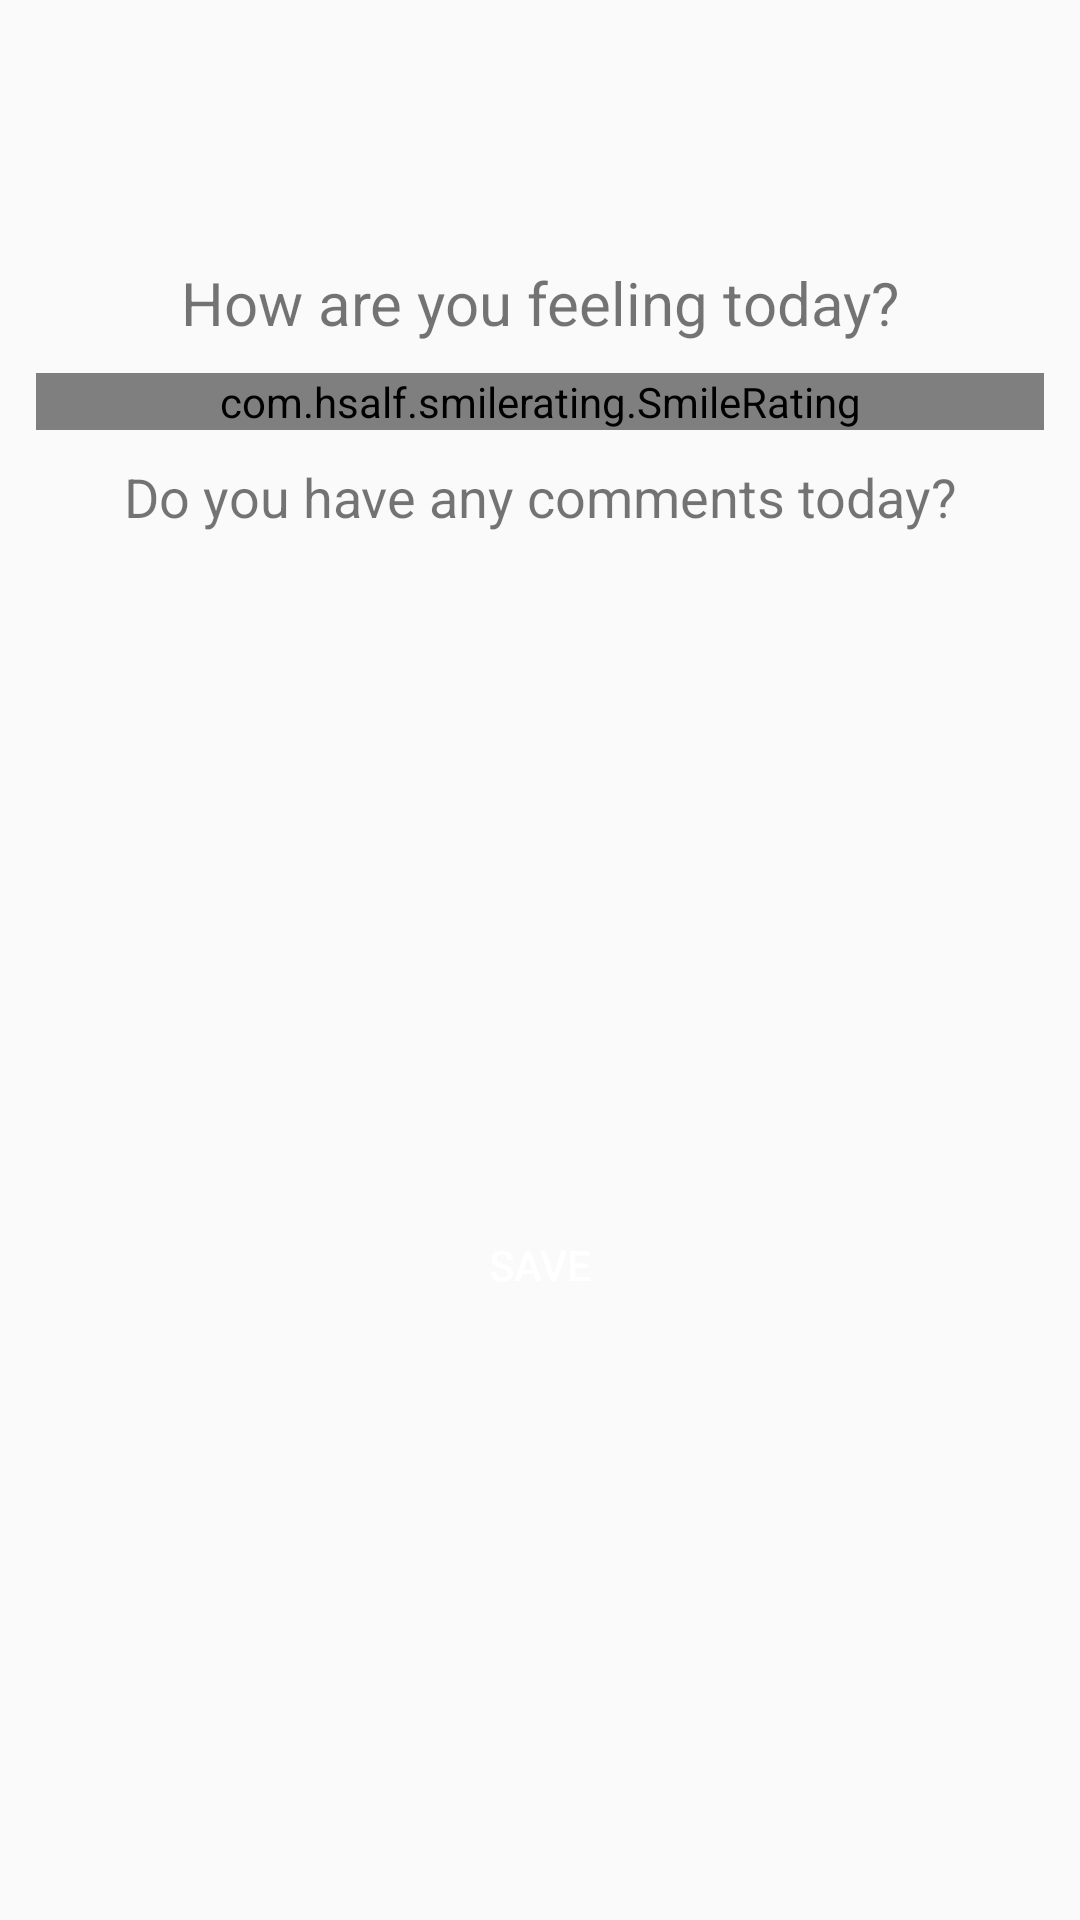

Produce the Android XML layout that renders to this screen, including the resource entries it uses.
<!-- AndroidManifest.xml: application theme AppTheme -->
<!-- res/layout/fragment_home.xml -->
<?xml version="1.0" encoding="utf-8"?>
<android.support.constraint.ConstraintLayout
    android:orientation="vertical"
    xmlns:android="http://schemas.android.com/apk/res/android"
    android:layout_width="match_parent"
    tools:context="fragments.HomeFragment"
    android:layout_height="match_parent"
    android:paddingLeft="8dp"
    android:paddingRight="8dp"
    android:paddingBottom="8dp"
    xmlns:tools="http://schemas.android.com/tools">


   <LinearLayout
       android:layout_width="match_parent"
       android:layout_height="match_parent"
       android:orientation="vertical"
       >

       <TextView
           android:id="@+id/fragment_home_introEt"

           android:layout_width="match_parent"
           android:layout_height="wrap_content"
           android:layout_gravity="center"
           android:layout_marginTop="25dp"
           android:fontFamily="acme"
           android:paddingTop="20dp"
           android:text=""
           android:textAlignment="center"
           android:textSize="24sp"
           android:textStyle="bold" />



       <TextView
           android:layout_marginTop="10dp"
           android:layout_width="match_parent"
           android:layout_height="wrap_content"
           android:text="How are you feeling today?"
           android:textAlignment="center"
           android:textSize="20sp" />

    <LinearLayout
        android:layout_width="match_parent"
        android:layout_height="wrap_content"
        android:layout_marginTop="10dp"
        android:layout_marginLeft="4sp"
        android:layout_marginRight="4sp"
        android:orientation="horizontal"
        >
        <com.hsalf.smilerating.SmileRating
            android:id="@+id/smile_rating"
            android:layout_width="match_parent"
            android:layout_height="wrap_content" />

    </LinearLayout>

       <TextView
           android:layout_width="match_parent"
           android:layout_height="wrap_content"
           android:layout_marginTop="10dp"
           android:text="Do you have any comments today?"
           android:textAlignment="center"
           android:textSize="18sp" />

       <EditText
           android:id="@+id/fragment_home_commentEt"
           android:layout_marginTop="10dp"
           android:layout_width="match_parent"
           android:layout_height="200dp"
           android:layout_marginLeft="40dp"
           android:layout_marginRight="40dp"
           android:background="@drawable/bg_round_corner_bordered"
           android:textStyle="bold" />

       <Button
           android:id="@+id/fragment_home_btnsave"
           android:layout_width="70dp"
           android:layout_marginTop="10dp"
           android:layout_height="wrap_content"
           android:layout_gravity="center_horizontal"
           android:background="@drawable/btn_accent_round_corner"
           android:textColor="@android:color/white"
           android:text="Save" />


   </LinearLayout>

</android.support.constraint.ConstraintLayout>
<!-- resources referenced by this layout -->
<resources>
  <style name="AppTheme" parent="Theme.AppCompat.Light.DarkActionBar">
          
          <item name="colorPrimary">@color/colorAccent</item>
  
          <item name="colorPrimaryDark">@color/colorPrimaryDark</item>
          <item name="android:windowContentOverlay">@null</item>
          <item name="colorAccent">@color/colorAccent</item>
          <item name="android:navigationBarColor">@color/colorAccent</item>
  
      </style>
  <color name="colorAccent">#199dd8</color>
  <color name="colorPrimaryDark">#047bb1</color>
</resources>
